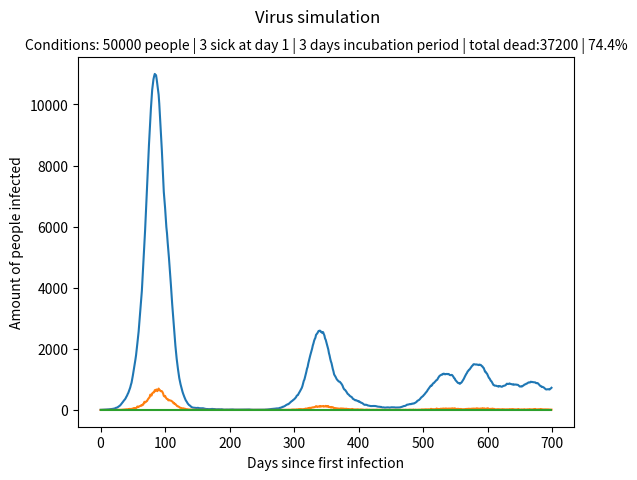

The script that saved this image: (Note: this script raises an exception after producing the figure.)
import random
import matplotlib.pyplot as plt

#initial conditions
NUM_PEOPLE = 50000
SICKATDAYZERO = 3
INCUBATION_PERIOD = 3
SIMULATION_DAYS = 700
MUTATION_CHANCE = 1 # in 100
PEOPLE_BORN_PERCENT = 1 #fix line 42
LOCKDOWN_REQUIREMENT = 35 #percent
LOCKDOWN_TAKEAWAY = 2 #percent

class Virus():
    def __init__(self):
        self.mutation_chance = MUTATION_CHANCE #implies useful mutation 

class Person():
    def __init__(self,sick):
        self.sick = sick
        self.days_sick = 0
        self.immune_response_days = random.randint(5,12)
        self.immunity = False
        self.friends=random.randint(2,15)
        self.death_chance = random.randint(1,90) #person.death_chance <= random.randint(1,100)

    def FindSick(self):
        return self.sick

def StartSimulation():
    PeopleList = []
    VirusList = []

    for i in range(NUM_PEOPLE):
        PeopleList.append(Person(sick=False))

    for i in range(SICKATDAYZERO):
        PeopleList[i] = Person(sick=True)
        VirusList.append(Virus())

    returndict = {}
    returndict.setdefault("PeopleList",PeopleList)
    returndict.setdefault("VirusList",VirusList)
            
    return returndict

def RunOneDay(inputdict):

    PeopleList = inputdict.get("PeopleList")
    VirusList = inputdict.get("VirusList")

    for _ in range(1, round(len(PeopleList)/10000)): #population growth
        PeopleList.append(Person(sick=False))

    for virus in VirusList:

        if virus.mutation_chance == random.randint(1,100):
            print("MUTATED",end=" ")
            
            for person in PeopleList:

                if random.randint(1,10) > 9: #mutation causes immunity to go away for most people (90%)

                    person.immunity = False

                    if person.sick == True: #if they sick then it will take longer to be immune to this sickness
                        person.immune_response_days += random.randint(5,12) #so they will have to 
                    

    sickcounter = 0
    deathcounter = 0
    lockdown = True

    for person in PeopleList:
        
        if person.sick == True:
            sickcounter += 1
            #make immune/die if sick many days
            if person.days_sick >=  person.immune_response_days:

                if person.death_chance <= random.randint(1,100): #die
                    PeopleList.remove(person)
                    deathcounter+=1

                else: #alive
                    person.sick = False
                    person.immunity = True
                    person.immune_response_days += person.days_sick

        if person.sick == True:
            #increment sick counter
            person.days_sick += 1

            #incubation period
            if person.days_sick >= INCUBATION_PERIOD:

                #infect people
                for _ in range(0,random.randint(0,person.friends)):

                    Friend = random.choice(PeopleList)

                    if Friend.immunity == False:
                        
                        #chance to infect 
                        coinflip = random.choice([0, 1, 2]) #(n/100)%

                        if coinflip == 1:
                            Friend.sick = True   

    if LOCKDOWN_REQUIREMENT >= (sickcounter/NUM_PEOPLE)*100:
        for person in PeopleList:
            person.friends=random.randint(1,2)
        lockdown = True

    elif LOCKDOWN_TAKEAWAY >= (sickcounter/NUM_PEOPLE)*100:
        for person in PeopleList:
            person.friends=random.randint(4,10)
        lockdown = False

    returndict = {}
    returndict.setdefault("PeopleList",PeopleList)
    returndict.setdefault("VirusList",VirusList)
    returndict.setdefault("sickcounter",sickcounter)
    returndict.setdefault("deathcounter",deathcounter)
    returndict.setdefault("lockdown",lockdown)

    if inputdict.get("currentday") == None:
        returndict.setdefault("currentday",0)
    else:
        returndict.setdefault("currentday",inputdict.get("currentday")+1)

    return returndict

def runSimulation(days):

    SickPPLperday = []
    deadPPLperday = []
    lockdownlist = []

    datadict = RunOneDay(StartSimulation())

    for i in range(days):

        datadict = RunOneDay(datadict)
        day = datadict.get("currentday")

        print(f" DAY {day} of {days} COMPLETED")

        SickPPLperday.append(datadict.get("sickcounter"))
        deadPPLperday.append(datadict.get("deathcounter"))
        lockdownlist.append(datadict.get("lockdown"))


    returndict = {}
    returndict.setdefault("SickPPLperday",SickPPLperday)
    returndict.setdefault("deadPPLperday",deadPPLperday)
    returndict.setdefault("lockdownlist",lockdownlist)
    
    return returndict

def PlotData(inputdict):

    print("Plotting Started")

    plt.plot(inputdict.get("SickPPLperday"))
    plt.plot(inputdict.get("deadPPLperday"))
    plt.plot(inputdict.get("lockdownlist"))

    death = inputdict.get("deadPPLperday")

    plt.suptitle(f"Virus simulation")
    plt.title(f"Conditions: {NUM_PEOPLE} people | {SICKATDAYZERO} sick at day 1 | {INCUBATION_PERIOD} days incubation period | total dead:{sum(death)} | {(sum(death)/NUM_PEOPLE)*100}%",fontsize=10)
    plt.xlabel("Days since first infection")
    plt.ylabel("Amount of people infected")
    plt.savefig("data/virusfig2")

    print("Plotting Complete")
    plt.show()
    

inputdata = runSimulation(SIMULATION_DAYS)
PlotData(inputdata)


#TODO FIX TO RUN MULTIPLE SIMS

#SIMULATE MULTIPLE VIRUS OCCOURENCES? MAKE NEW VIRUS (WITH NEW ID? WITH DIFFERENT PROPERTIES )